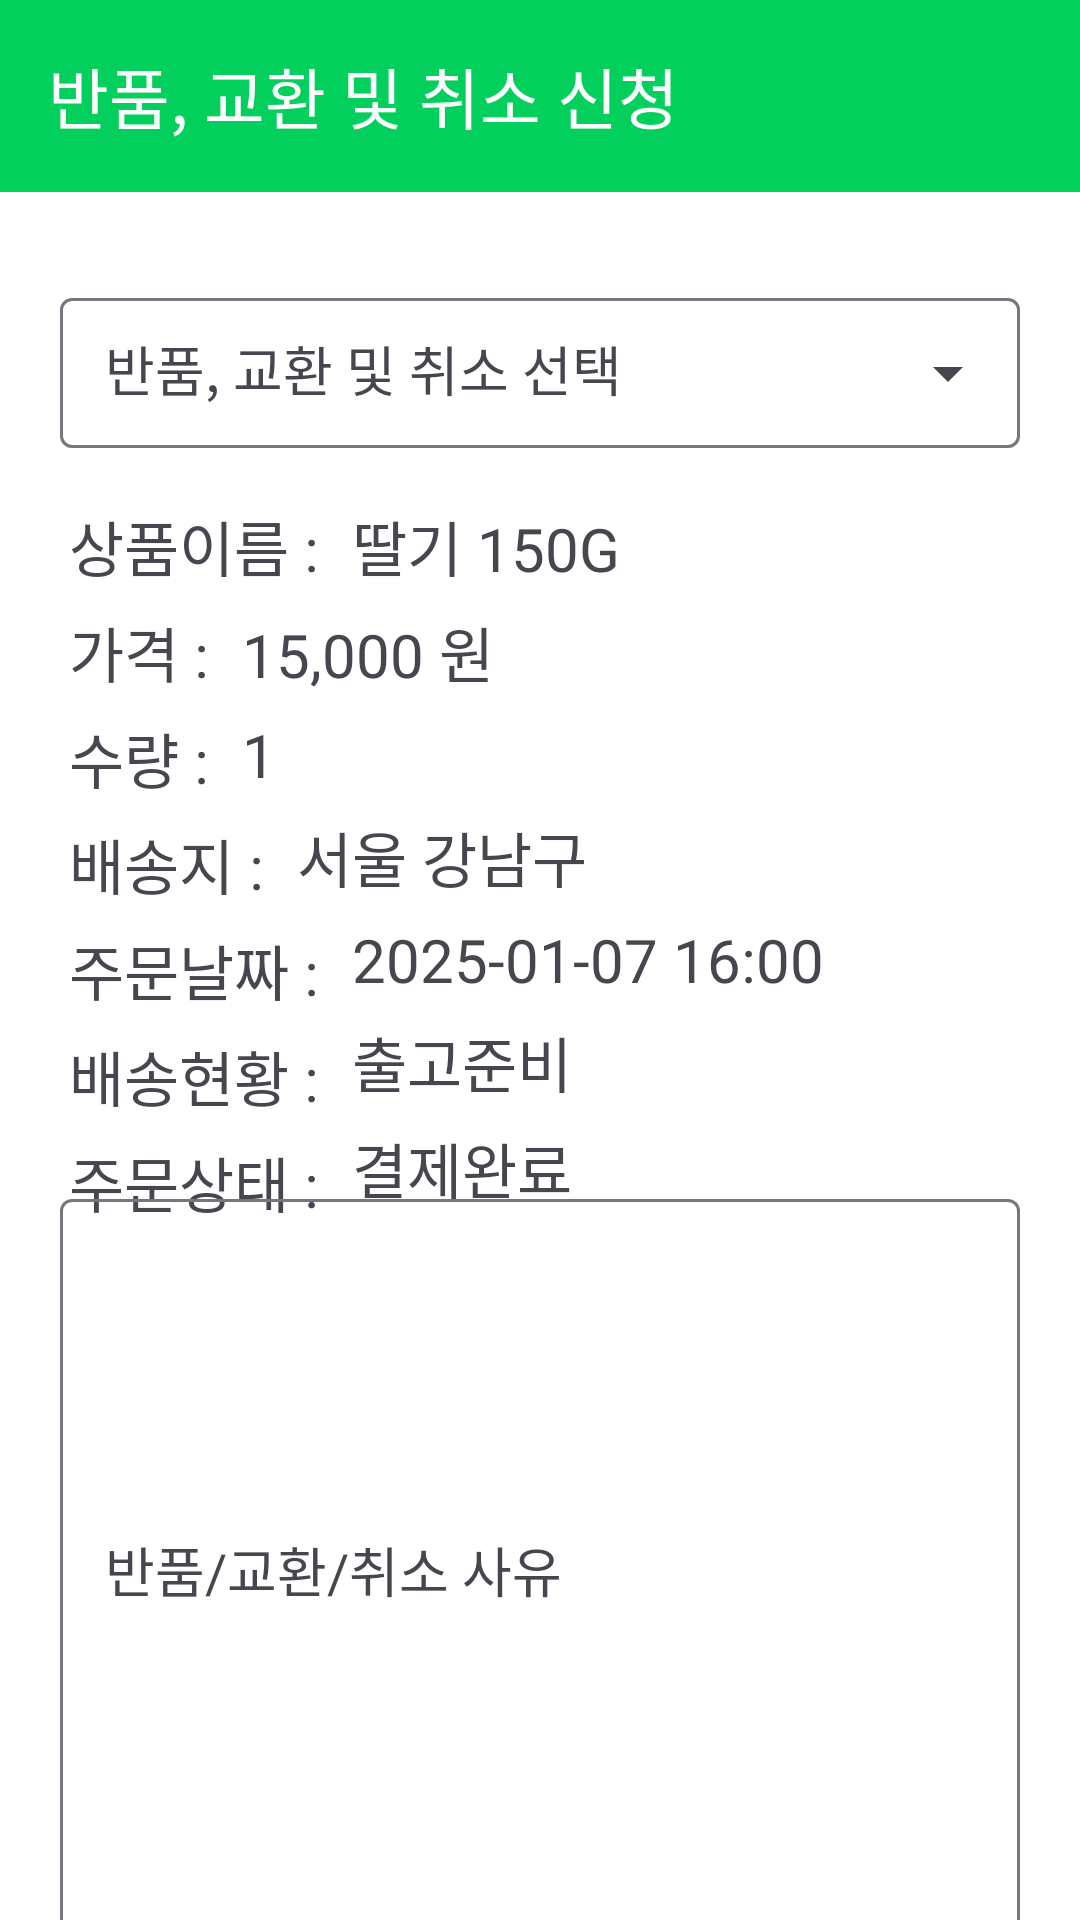

Write the Android layout XML for this screen, with the resource values it uses.
<!-- AndroidManifest.xml: application theme Theme.FruMe -->
<!-- res/layout/fragment_user_order_cancel_and_return.xml -->
<?xml version="1.0" encoding="utf-8"?>
<layout xmlns:android="http://schemas.android.com/apk/res/android"
	xmlns:app="http://schemas.android.com/apk/res-auto"
	xmlns:tools="http://schemas.android.com/tools">

	<androidx.core.widget.NestedScrollView
		android:layout_width="match_parent"
		android:layout_height="match_parent"
		tools:context=".fragment.user_info.order_history.UserOrderCancelAndReturnFragment">

		<androidx.constraintlayout.widget.ConstraintLayout
			android:layout_width="match_parent"
			android:layout_height="match_parent"
			android:layout_marginBottom="40dp">


			<com.google.android.material.appbar.MaterialToolbar
				android:id="@+id/toolbarUserCancelAndReturn"
				android:layout_width="match_parent"
				android:layout_height="wrap_content"
				style="@style/AppToolbar.Navigation"
				app:layout_constraintEnd_toEndOf="parent"
				app:layout_constraintStart_toStartOf="parent"
				app:layout_constraintTop_toTopOf="parent"
				app:title="반품, 교환 및 취소 신청"
				/>

			<View
				android:id="@+id/viewUserCancelAndReturnServiceFilter"
				android:layout_width="match_parent"
				android:layout_height="200dp"
				app:layout_constraintStart_toStartOf="parent"
				app:layout_constraintTop_toBottomOf="@id/toolbarUserCancelAndReturn" />

			<com.google.android.material.textfield.TextInputLayout
				android:id="@+id/textInputLayoutUserInfoModifyArrivalName"
				android:layout_width="0dp"
				android:layout_height="wrap_content"
				android:layout_marginStart="20dp"
				android:layout_marginTop="30dp"
				android:layout_marginEnd="20dp"
				app:endIconMode="dropdown_menu"
				app:layout_constraintEnd_toEndOf="parent"
				app:layout_constraintStart_toStartOf="@id/viewUserCancelAndReturnServiceFilter"
				app:layout_constraintTop_toTopOf="@id/viewUserCancelAndReturnServiceFilter">

				<AutoCompleteTextView
					android:id="@+id/autoCompleteTextViewUserCancelAndReturn"
					android:layout_width="match_parent"
					android:layout_height="50dp"
					android:entries="@array/item_user_order_state_order_state"
					android:hint="반품, 교환 및 취소 선택"
					android:inputType="none"
					android:padding="15dp" />
			</com.google.android.material.textfield.TextInputLayout>

			<View
				android:id="@+id/viewUserCancelAndReturnOrderContent"
				android:layout_width="match_parent"
				android:layout_height="200dp"
				android:layout_marginStart="20dp"
				android:layout_marginTop="15dp"
				app:layout_constraintStart_toStartOf="parent"
				app:layout_constraintTop_toBottomOf="@id/textInputLayoutUserInfoModifyArrivalName" />

			<TextView
				android:id="@+id/textViewUserCancelAndReturnProductNameTitle"
				android:layout_width="wrap_content"
				android:layout_height="wrap_content"
				android:fontFamily="@font/nanumsquareneo_5"
				android:padding="3dp"
				android:text="상품이름 : "
				android:textSize="20dp"
				app:layout_constraintStart_toStartOf="@id/viewUserCancelAndReturnOrderContent"
				app:layout_constraintTop_toTopOf="@id/viewUserCancelAndReturnOrderContent" />

			<TextView
				android:id="@+id/textViewUserCancelAndReturnProductNameContent"
				android:layout_width="wrap_content"
				android:layout_height="wrap_content"
				android:fontFamily="@font/nanumsquareneo_3"
				android:padding="3dp"
				android:text="딸기 150G"
				android:textSize="20dp"
				app:layout_constraintStart_toEndOf="@id/textViewUserCancelAndReturnProductNameTitle"
				app:layout_constraintTop_toTopOf="@id/viewUserCancelAndReturnOrderContent" />

			<TextView
				android:id="@+id/textViewUserCancelAndReturnPriceTitle"
				android:layout_width="wrap_content"
				android:layout_height="wrap_content"
				android:fontFamily="@font/nanumsquareneo_5"
				android:padding="3dp"
				android:text="가격 : "
				android:textSize="20dp"
				app:layout_constraintStart_toStartOf="@id/viewUserCancelAndReturnOrderContent"
				app:layout_constraintTop_toBottomOf="@id/textViewUserCancelAndReturnProductNameTitle" />

			<TextView
				android:id="@+id/textViewUserCancelAndReturnPriceContent"
				android:layout_width="wrap_content"
				android:layout_height="wrap_content"
				android:fontFamily="@font/nanumsquareneo_3"
				android:padding="3dp"
				android:text="15,000 원"
				android:textSize="20dp"
				app:layout_constraintStart_toEndOf="@id/textViewUserCancelAndReturnPriceTitle"
				app:layout_constraintTop_toBottomOf="@id/textViewUserCancelAndReturnProductNameContent" />

			<TextView
				android:id="@+id/textViewUserCancelAndReturnQuantityTitle"
				android:layout_width="wrap_content"
				android:layout_height="wrap_content"
				android:fontFamily="@font/nanumsquareneo_5"
				android:padding="3dp"
				android:text="수량 : "
				android:textSize="20dp"
				app:layout_constraintStart_toStartOf="@id/viewUserCancelAndReturnOrderContent"
				app:layout_constraintTop_toBottomOf="@id/textViewUserCancelAndReturnPriceTitle" />

			<TextView
				android:id="@+id/textViewUserCancelAndReturnQuantityContent"
				android:layout_width="wrap_content"
				android:layout_height="wrap_content"
				android:fontFamily="@font/nanumsquareneo_3"
				android:padding="3dp"
				android:text="1"
				android:textSize="20dp"
				app:layout_constraintStart_toEndOf="@id/textViewUserCancelAndReturnQuantityTitle"
				app:layout_constraintTop_toBottomOf="@id/textViewUserCancelAndReturnPriceContent" />

			<TextView
				android:id="@+id/textViewUserCancelAndReturnShippingAddressTitle"
				android:layout_width="wrap_content"
				android:layout_height="wrap_content"
				android:fontFamily="@font/nanumsquareneo_5"
				android:padding="3dp"
				android:text="배송지 : "
				android:textSize="20dp"
				app:layout_constraintStart_toStartOf="@id/viewUserCancelAndReturnOrderContent"
				app:layout_constraintTop_toBottomOf="@id/textViewUserCancelAndReturnQuantityTitle" />

			<TextView
				android:id="@+id/textViewUserCancelAndReturnShippingAddressContent"
				android:layout_width="wrap_content"
				android:layout_height="wrap_content"
				android:fontFamily="@font/nanumsquareneo_3"
				android:padding="3dp"
				android:text="서울 강남구"
				android:textSize="20dp"
				app:layout_constraintStart_toEndOf="@id/textViewUserCancelAndReturnShippingAddressTitle"
				app:layout_constraintTop_toBottomOf="@id/textViewUserCancelAndReturnQuantityContent" />

			<TextView
				android:id="@+id/textViewUserCancelAndReturnOrderDateTitle"
				android:layout_width="wrap_content"
				android:layout_height="wrap_content"
				android:fontFamily="@font/nanumsquareneo_5"
				android:padding="3dp"
				android:text="주문날짜 : "
				android:textSize="20dp"
				app:layout_constraintStart_toStartOf="@id/viewUserCancelAndReturnOrderContent"
				app:layout_constraintTop_toBottomOf="@id/textViewUserCancelAndReturnShippingAddressTitle" />

			<TextView
				android:id="@+id/textViewUserCancelAndReturnOrderDateContent"
				android:layout_width="wrap_content"
				android:layout_height="wrap_content"
				android:fontFamily="@font/nanumsquareneo_3"
				android:padding="3dp"
				android:text="2025-01-07 16:00"
				android:textSize="20dp"
				app:layout_constraintStart_toEndOf="@id/textViewUserCancelAndReturnOrderDateTitle"
				app:layout_constraintTop_toBottomOf="@id/textViewUserCancelAndReturnShippingAddressContent" />

			<TextView
				android:id="@+id/textViewUserCancelAndReturnShippingStatusTitle"
				android:layout_width="wrap_content"
				android:layout_height="wrap_content"
				android:fontFamily="@font/nanumsquareneo_5"
				android:padding="3dp"
				android:text="배송현황 : "
				android:textSize="20dp"
				app:layout_constraintStart_toStartOf="@id/viewUserCancelAndReturnOrderContent"
				app:layout_constraintTop_toBottomOf="@id/textViewUserCancelAndReturnOrderDateTitle" />

			<TextView
				android:id="@+id/textViewUserCancelAndReturnShippingStatusContent"
				android:layout_width="wrap_content"
				android:layout_height="wrap_content"
				android:fontFamily="@font/nanumsquareneo_3"
				android:padding="3dp"
				android:text="출고준비"
				android:textSize="20dp"
				app:layout_constraintStart_toEndOf="@id/textViewUserCancelAndReturnShippingStatusTitle"
				app:layout_constraintTop_toBottomOf="@id/textViewUserCancelAndReturnOrderDateContent" />

			<TextView
				android:id="@+id/textViewUserCancelAndReturnOrderStatusTitle"
				android:layout_width="wrap_content"
				android:layout_height="wrap_content"
				android:fontFamily="@font/nanumsquareneo_5"
				android:padding="3dp"
				android:text="주문상태 : "
				android:textSize="20dp"
				app:layout_constraintStart_toStartOf="@id/viewUserCancelAndReturnOrderContent"
				app:layout_constraintTop_toBottomOf="@id/textViewUserCancelAndReturnShippingStatusTitle" />

			<TextView
				android:id="@+id/textViewUserCancelAndReturnOrderStatusContent"
				android:layout_width="wrap_content"
				android:layout_height="wrap_content"
				android:fontFamily="@font/nanumsquareneo_3"
				android:padding="3dp"
				android:text="결제완료"
				android:textSize="20dp"
				app:layout_constraintStart_toEndOf="@id/textViewUserCancelAndReturnOrderStatusTitle"
				app:layout_constraintTop_toBottomOf="@id/textViewUserCancelAndReturnShippingStatusContent" />

			<com.google.android.material.textfield.TextInputLayout
				android:id="@+id/textInputLayoutUserCancelAndReturnInputTextLayout"
				android:layout_width="match_parent"
				android:layout_height="wrap_content"
				android:layout_marginStart="20dp"
				android:layout_marginTop="30dp"
				android:layout_marginEnd="20dp"
				app:layout_constraintEnd_toEndOf="parent"
				app:layout_constraintStart_toStartOf="parent"
				app:layout_constraintTop_toBottomOf="@id/viewUserCancelAndReturnOrderContent">

				<AutoCompleteTextView
					android:id="@+id/autoCompleteTextViewUserCancelAndReturnReason"
					android:layout_width="match_parent"
					android:layout_height="250dp"
					android:entries="@array/item_user_order_state_order_state"
					android:hint="반품/교환/취소 사유"
					android:padding="15dp" />

			</com.google.android.material.textfield.TextInputLayout>


			<androidx.appcompat.widget.AppCompatButton
				android:id="@+id/buttonUserCancelAndReturnPost"
				style="@style/CustomButtonStyle"
				android:layout_width="0dp"
				android:layout_height="wrap_content"
				android:layout_marginHorizontal="20dp"
				android:layout_marginTop="30dp"
				android:text="택배 수거"
				app:layout_constraintEnd_toStartOf="@id/buttonUserCancelAndReturnDirection"
				app:layout_constraintStart_toStartOf="parent"
				app:layout_constraintTop_toBottomOf="@id/textInputLayoutUserCancelAndReturnInputTextLayout" />

			<androidx.appcompat.widget.AppCompatButton
				android:id="@+id/buttonUserCancelAndReturnDirection"
				android:layout_width="0dp"
				android:layout_height="wrap_content"
				android:layout_marginHorizontal="20dp"
				android:layout_marginTop="30dp"
				android:background="@drawable/background_gray100"
				android:fontFamily="@font/nanumsquareneo_4"
				android:text="직접 발송"
				android:textColor="@color/white"
				app:layout_constraintEnd_toEndOf="parent"
				app:layout_constraintStart_toEndOf="@id/buttonUserCancelAndReturnPost"
				app:layout_constraintTop_toBottomOf="@id/textInputLayoutUserCancelAndReturnInputTextLayout" />


			<androidx.appcompat.widget.AppCompatButton
				android:id="@+id/buttonUserCancelAndReturnRequest"
				style="@style/CustomButtonStyle"
				android:layout_width="match_parent"
				android:layout_height="wrap_content"
				android:layout_marginHorizontal="20dp"
				android:layout_marginTop="30dp"
				android:text="요청하기"
				app:layout_constraintStart_toStartOf="parent"
				app:layout_constraintTop_toBottomOf="@id/buttonUserCancelAndReturnDirection" />

		</androidx.constraintlayout.widget.ConstraintLayout>

	</androidx.core.widget.NestedScrollView>

</layout>
<!-- resources referenced by this layout -->
<resources>
  <string-array name="item_user_order_state_order_state">
  		<item>전체</item>
  		<item>출고 준비중</item>
  		<item>출고 완료</item>
  		<item>배송 준비중</item>
  		<item>배송중</item>
  		<item>배송 완료</item>
  		<item>결제 대기중</item>
  		<item>결제 완료</item>
  		<item>취소</item>
  		<item>반품</item>
  		<item>교환</item>
  	</string-array>
  <color name="white">#FFFFFFFF</color>
  <!-- drawable background_gray100 (drawable) -->
  <?xml version="1.0" encoding="utf-8"?>
  <shape xmlns:android="http://schemas.android.com/apk/res/android"
  	android:shape="rectangle">
  	<solid android:color="@color/gray10" />
  	<corners android:radius="12dp" />
  </shape>
  <style name="AppToolbar.Navigation">
  		<item name="navigationIcon">@drawable/ic_back_ios</item>
  		<item name="navigationIconTint">@color/white</item>
  	</style>
  <style name="CustomButtonStyle" parent="Widget.AppCompat.Button">
  		
  		<item name="android:background">@drawable/btn_background</item>
  		
  		<item name="android:textColor">@color/btn_text_selector</item>
  		
  		<item name="android:textAppearance">@style/AppText4.S14</item>
  	</style>
  <style name="Theme.FruMe" parent="Base.Theme.FruMe" />
  <color name="gray10">#d9d9d9</color>
  <!-- drawable btn_background (drawable) -->
  <selector xmlns:android="http://schemas.android.com/apk/res/android">
  	
  	<item android:state_pressed="true">
  		<shape android:shape="rectangle">
  			<solid android:color="@color/green10"/> 
  			<corners android:radius="15dp" />
  		</shape>
  	</item>
  	
  	<item android:state_enabled="true">
  		<shape android:shape="rectangle">
  			<solid android:color="@color/green100"/> 
  			<corners android:radius="15dp" />
  		</shape>
  	</item>
  	
  	<item android:state_enabled="false">
  		<shape android:shape="rectangle">
  			<solid android:color="@color/gray10"/> 
  			<corners android:radius="15dp" />
  		</shape>
  	</item>
  </selector>
  <style name="AppText4.S14">
  		<item name="android:textSize">14sp</item>
  	</style>
  <style name="Base.Theme.FruMe" parent="Theme.Material3.DayNight.NoActionBar">
          
          
          <item name="colorPrimary">@color/green100</item>
          <item name="colorOnPrimary">@color/white</item>
          <item name="android:colorBackground">@color/white</item>
      </style>
  <color name="green10">#E7FFEB</color>
  <color name="green100">#03CF5D</color>
</resources>
